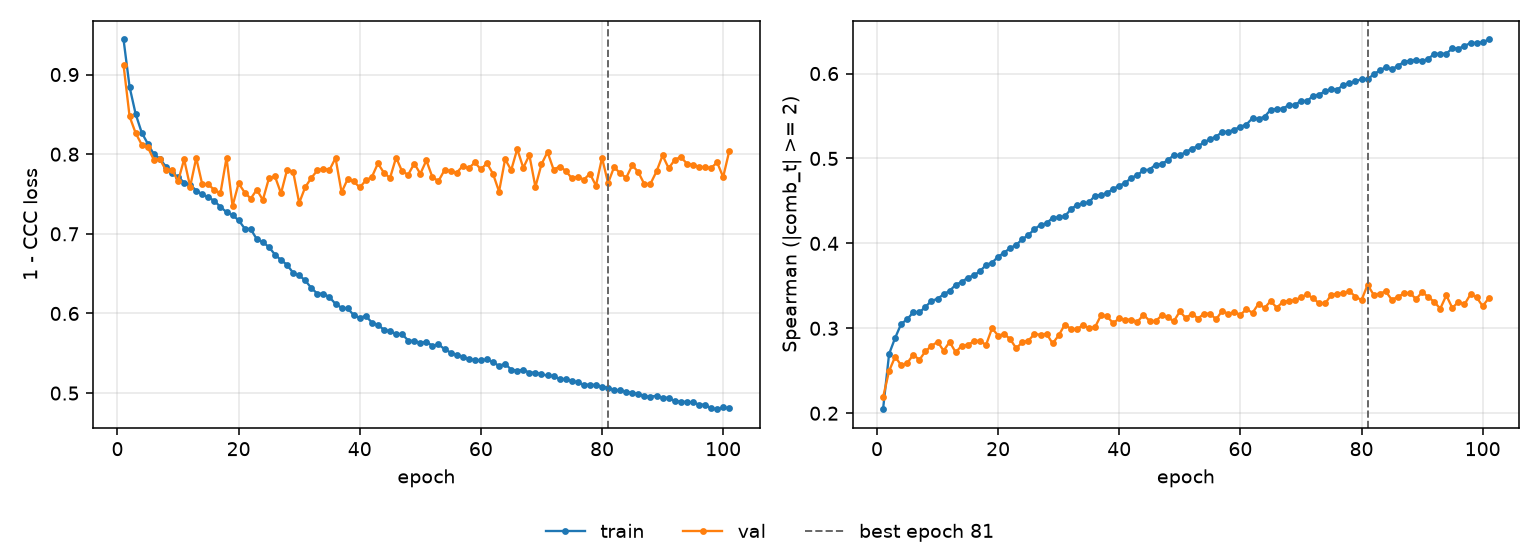

Data behind this chart, as committed beside it:
epoch, tr_loss, vl_loss, tr_sp, vl_sp, is_best
1, 0.944, 0.9119, 0.2047, 0.2186, False
2, 0.8843, 0.8473, 0.2698, 0.2498, False
3, 0.8504, 0.8265, 0.2887, 0.2665, False
4, 0.8271, 0.812, 0.3053, 0.2563, False
5, 0.8132, 0.8087, 0.3105, 0.2592, False
6, 0.7999, 0.7931, 0.3192, 0.2689, False
7, 0.7943, 0.7936, 0.3186, 0.2628, False
8, 0.7843, 0.7799, 0.3252, 0.273, False
9, 0.7763, 0.7807, 0.3323, 0.2792, False
10, 0.7716, 0.766, 0.3347, 0.2841, False
11, 0.7644, 0.7935, 0.34, 0.2737, False
12, 0.7617, 0.7593, 0.3441, 0.284, False
13, 0.7543, 0.7952, 0.3513, 0.2717, False
14, 0.7497, 0.762, 0.3547, 0.2797, False
15, 0.7457, 0.7621, 0.3596, 0.2805, False
16, 0.7414, 0.7549, 0.3625, 0.2848, False
17, 0.7337, 0.7509, 0.3671, 0.2855, False
18, 0.7274, 0.7955, 0.3746, 0.2803, False
19, 0.7233, 0.7349, 0.3773, 0.3001, False
20, 0.7171, 0.7635, 0.3842, 0.2913, False
21, 0.7066, 0.7518, 0.3892, 0.2934, False
22, 0.7059, 0.7443, 0.3945, 0.2872, False
23, 0.6933, 0.7553, 0.3983, 0.2763, False
24, 0.6896, 0.7425, 0.4049, 0.2839, False
25, 0.6834, 0.7696, 0.41, 0.2855, False
26, 0.6739, 0.7721, 0.4166, 0.2933, False
27, 0.667, 0.7508, 0.4219, 0.2924, False
28, 0.6611, 0.7804, 0.4236, 0.2936, False
29, 0.6509, 0.7782, 0.4303, 0.2821, False
30, 0.6477, 0.7387, 0.4305, 0.2917, False
31, 0.6415, 0.7586, 0.4319, 0.3042, False
32, 0.6319, 0.7701, 0.4399, 0.2995, False
33, 0.6248, 0.7797, 0.4454, 0.2986, False
34, 0.625, 0.782, 0.447, 0.304, False
35, 0.6204, 0.7802, 0.4482, 0.3, False
36, 0.612, 0.7951, 0.4564, 0.3013, False
37, 0.6072, 0.7522, 0.4569, 0.3155, False
38, 0.6064, 0.7687, 0.4596, 0.3139, False
39, 0.598, 0.7657, 0.464, 0.306, False
40, 0.5946, 0.7583, 0.4681, 0.3118, False
41, 0.5969, 0.767, 0.4712, 0.3102, False
42, 0.5886, 0.7714, 0.4774, 0.3103, False
43, 0.5857, 0.7884, 0.4803, 0.3077, False
44, 0.5795, 0.7765, 0.4862, 0.3159, False
45, 0.5776, 0.7702, 0.4869, 0.3089, False
46, 0.5744, 0.7958, 0.4928, 0.3083, False
47, 0.574, 0.7783, 0.4936, 0.3151, False
48, 0.566, 0.7743, 0.4977, 0.3131, False
49, 0.5653, 0.7882, 0.5039, 0.3082, False
50, 0.5632, 0.7754, 0.504, 0.3199, False
51, 0.5644, 0.7921, 0.5074, 0.312, False
52, 0.5594, 0.771, 0.5117, 0.3173, False
53, 0.5611, 0.7663, 0.5145, 0.3115, False
54, 0.5552, 0.7801, 0.519, 0.3173, False
55, 0.5509, 0.779, 0.5228, 0.3172, False
56, 0.548, 0.7768, 0.5258, 0.3106, False
57, 0.5459, 0.7851, 0.5312, 0.3207, False
58, 0.5425, 0.7824, 0.5315, 0.3169, False
59, 0.5414, 0.7896, 0.5339, 0.3191, False
60, 0.541, 0.7809, 0.5374, 0.3158, False
... 41 more rows
